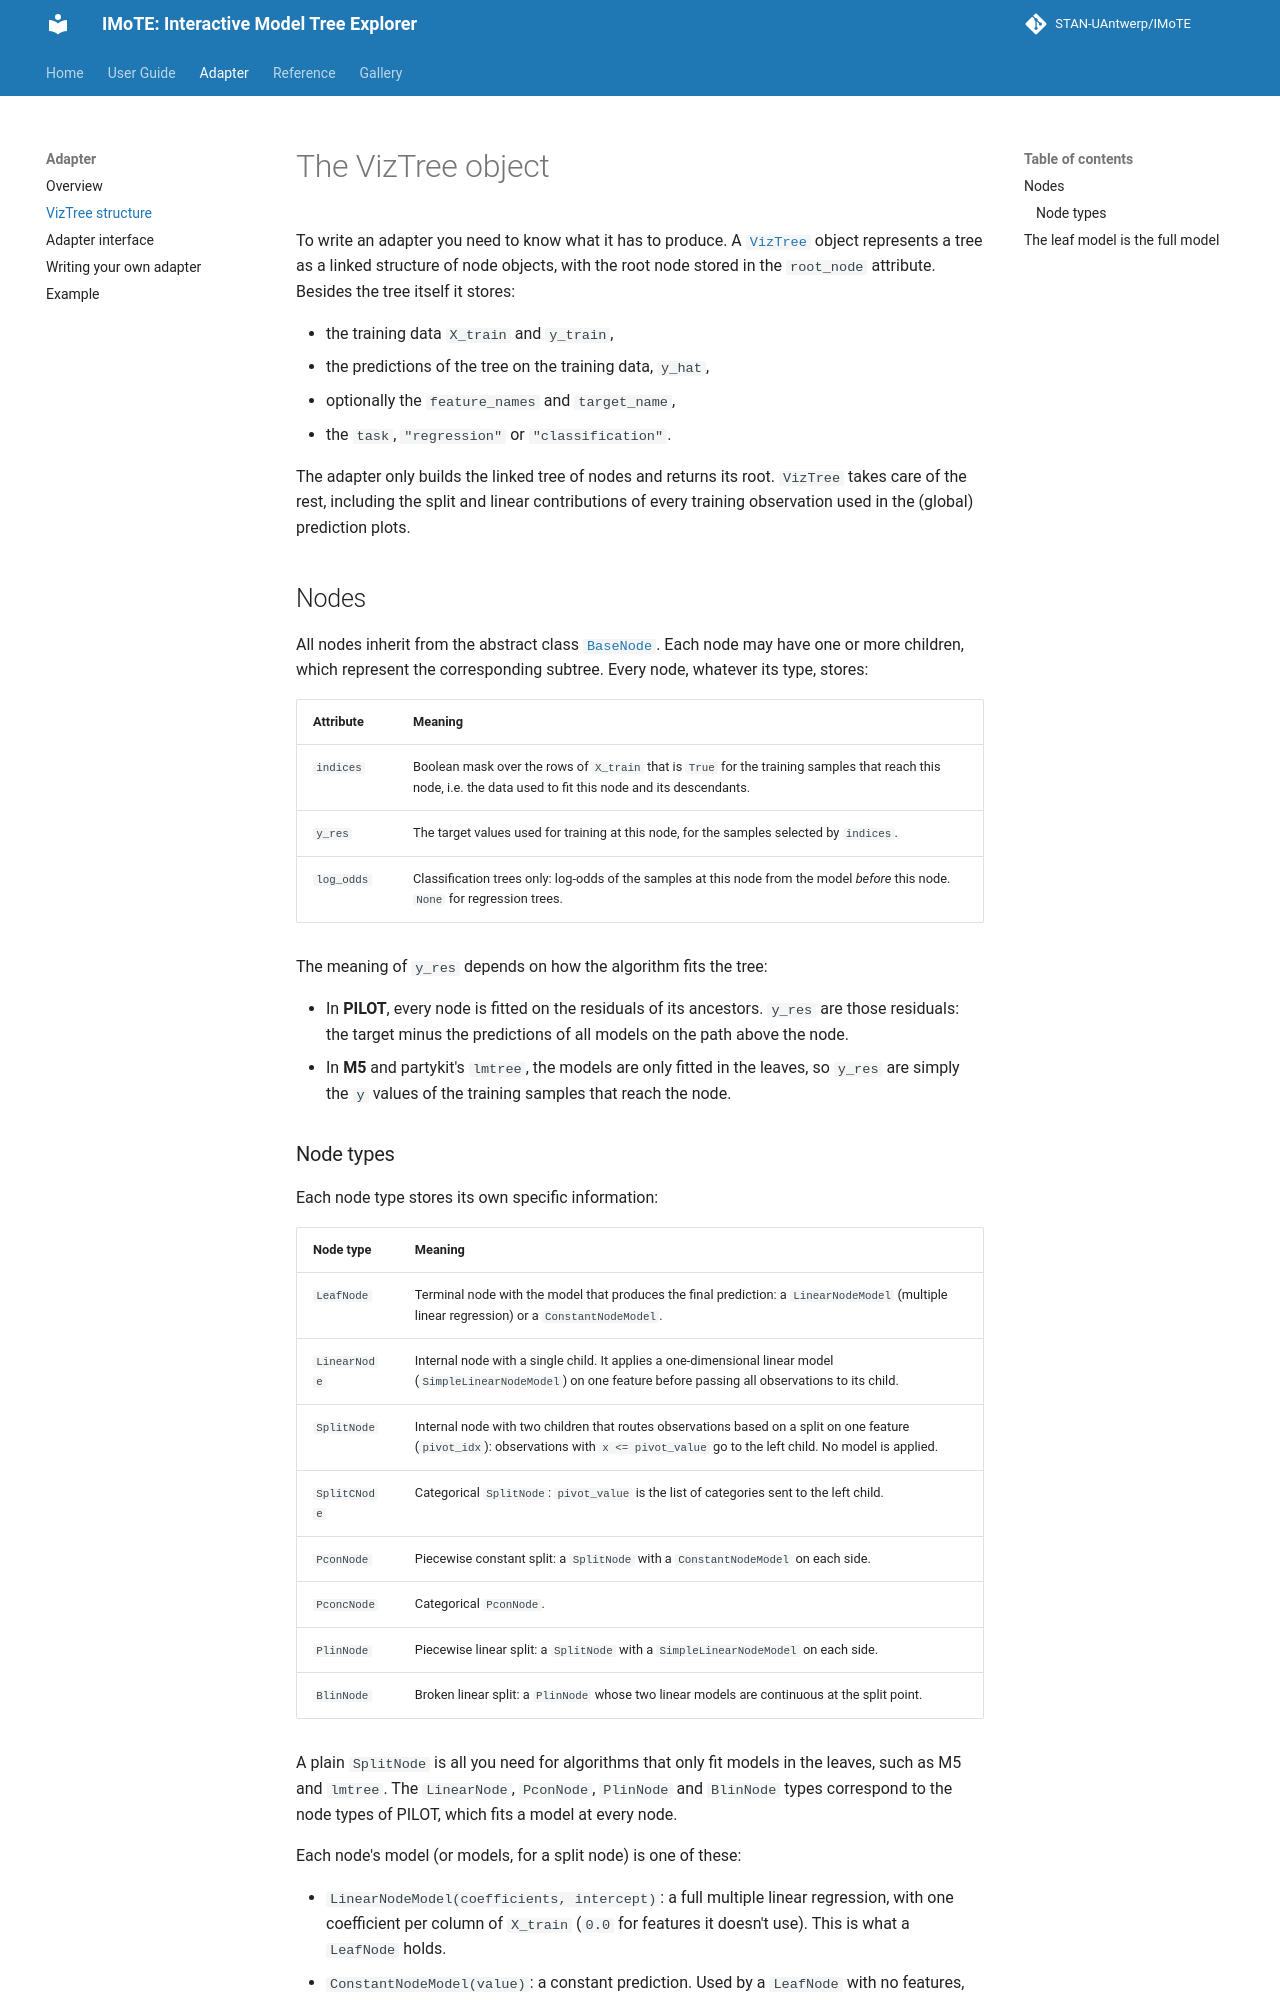

repository: STAN-UAntwerp/IMoTE · page: adapter/viztree_structure/index.html · generator: mkdocs

# The VizTree object

To write an adapter you need to know what it has to produce. A [`VizTree`](../reference/viz_tree.md) object represents
a tree as a linked structure of node objects, with the root node stored in the `root_node` attribute. Besides the tree
itself it stores:

- the training data `X_train` and `y_train`,
- the predictions of the tree on the training data, `y_hat`,
- optionally the `feature_names` and `target_name`,
- the `task`, `"regression"` or `"classification"`.

The adapter only builds the linked tree of nodes and returns its root. `VizTree` takes care of the rest, including the
split and linear contributions of every training observation used in the (global) prediction plots.

## Nodes

All nodes inherit from the abstract class [`BaseNode`](../reference/nodes/base_node.md). Each node may have one or more
children, which represent the corresponding subtree. Every node, whatever its type, stores:

| Attribute  | Meaning                                                                                                                                                       |
|------------|---------------------------------------------------------------------------------------------------------------------------------------------------------------|
| `indices`  | Boolean mask over the rows of `X_train` that is `True` for the training samples that reach this node, i.e. the data used to fit this node and its descendants. |
| `y_res`    | The target values used for training at this node, for the samples selected by `indices`.                                                                      |
| `log_odds` | Classification trees only: log-odds of the samples at this node from the model *before* this node. `None` for regression trees.                              |

The meaning of `y_res` depends on how the algorithm fits the tree:

- In **PILOT**, every node is fitted on the residuals of its ancestors. `y_res` are those residuals: the target minus
  the predictions of all models on the path above the node.
- In **M5** and partykit's `lmtree`, the models are only fitted in the leaves, so `y_res` are simply the `y` values of
  the training samples that reach the node.
